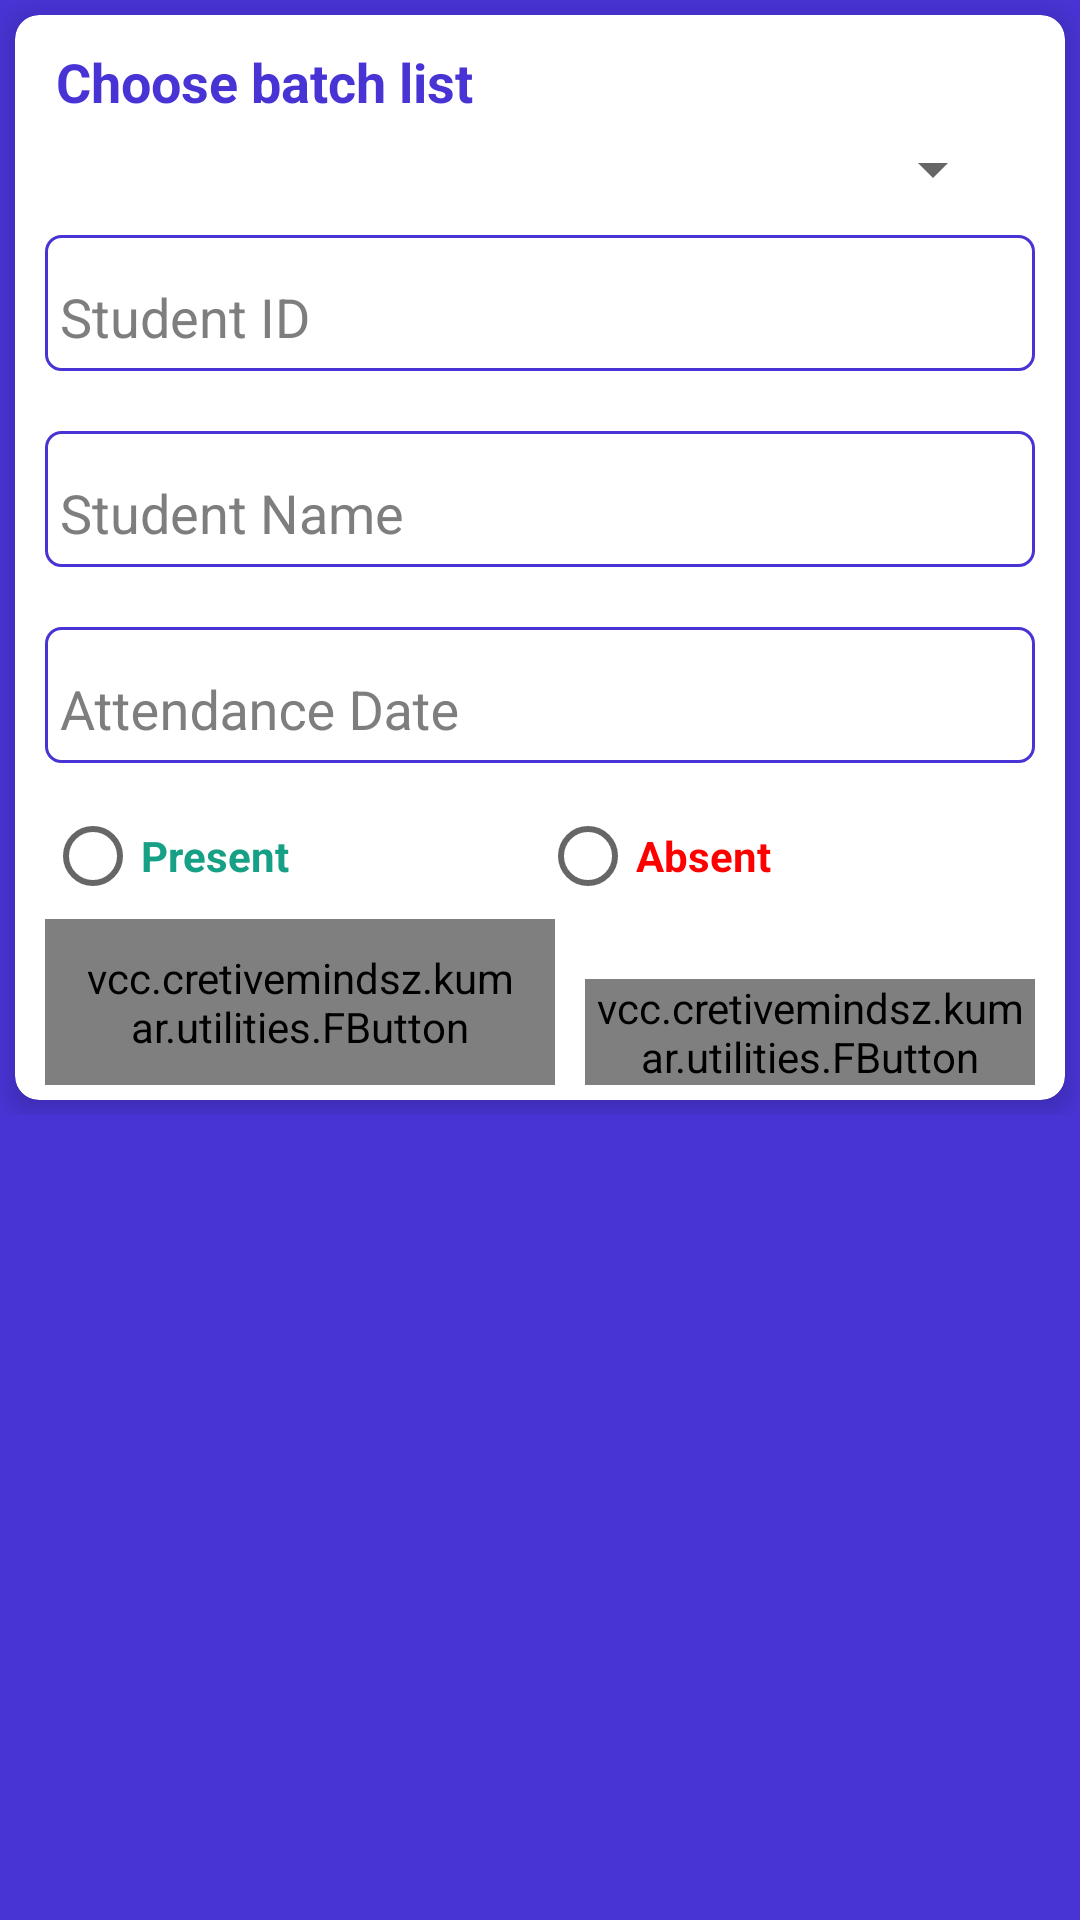

The Android layout XML behind this screen, and the referenced resources:
<!-- AndroidManifest.xml: application theme AppTheme.NoActionBar -->
<!-- res/layout/filter_attendance.xml -->
<android.support.design.widget.CoordinatorLayout xmlns:android="http://schemas.android.com/apk/res/android"
    xmlns:fbutton="http://schemas.android.com/tools"

    android:id="@+id/parent_layout"
    android:layout_width="match_parent"
    android:layout_height="wrap_content"
    android:background="@color/colorPrimary">

    <LinearLayout
        android:layout_width="match_parent"
        android:layout_height="match_parent"
        android:orientation="vertical">

        <LinearLayout
            android:layout_width="match_parent"
            android:layout_height="wrap_content"
            android:orientation="vertical"
 >

            <android.support.v7.widget.CardView xmlns:app="http://schemas.android.com/apk/res-auto"
                android:id="@+id/stu_card_view"
                android:layout_width="match_parent"
                android:layout_height="match_parent"
                android:layout_margin="5dp"
                android:padding="10dp"
                app:cardCornerRadius="8dp"
                app:cardElevation="5dp"
                app:cardMaxElevation="5dp">

                <LinearLayout
                    android:layout_width="match_parent"
                    android:layout_height="wrap_content"
                    android:orientation="vertical">

                    <LinearLayout
                        android:layout_width="match_parent"
                        android:layout_height="wrap_content"
                        android:layout_marginTop="5dp"
                        android:orientation="vertical">

                        <TextView
                            android:id="@+id/textView"
                            android:layout_width="match_parent"
                            android:layout_height="match_parent"
                            android:layout_alignParentLeft="true"
                            android:layout_below="@+id/agegen"
                            android:layout_gravity="center_vertical"
                            android:layout_weight="1"
                            android:drawableTint="@color/white"
                            android:fontFamily="Calibri"
                            android:gravity="center_vertical"
                            android:padding="5dp"
                            android:text="  Choose batch list"
                            android:textAppearance="?android:attr/textAppearanceMedium"
                            android:textColor="@color/colorPrimary"
                            android:textStyle="bold" />

                        <Spinner
                            android:layout_marginRight="20dp"
                            android:layout_marginLeft="20dp"
                            android:id="@+id/spn_bat_li"
                            android:layout_width="match_parent"
                            android:layout_height="match_parent" />

                    </LinearLayout>

                    <LinearLayout
                        android:layout_width="match_parent"
                        android:layout_height="wrap_content"
                        android:orientation="vertical">

                        <android.support.design.widget.TextInputLayout
                            android:layout_width="match_parent"
                            android:layout_height="wrap_content"
                            android:layout_margin="10dp"
                            android:background="@drawable/rounded_bg"
                            android:padding="5dp"
                            android:theme="@style/InputLayout">

                            <android.support.v7.widget.AppCompatEditText
                                android:id="@+id/edt_sid"
                                android:layout_width="match_parent"
                                android:layout_height="wrap_content"
                                android:background="@null"
                                android:hint="Student ID"
                                android:inputType="textPersonName|textCapSentences"
                                android:maxLength="300" />

                        </android.support.design.widget.TextInputLayout>

                    </LinearLayout>

                    <LinearLayout
                        android:layout_width="match_parent"
                        android:layout_height="wrap_content"
                        android:orientation="vertical">

                        <android.support.design.widget.TextInputLayout
                            android:layout_width="match_parent"
                            android:layout_height="wrap_content"
                            android:layout_margin="10dp"
                            android:background="@drawable/rounded_bg"
                            android:padding="5dp"
                            android:theme="@style/InputLayout">

                            <android.support.v7.widget.AppCompatEditText
                                android:id="@+id/edt_name"
                                android:layout_width="match_parent"
                                android:layout_height="wrap_content"
                                android:background="@null"
                                android:hint="Student Name"
                                android:inputType="textPersonName|textCapSentences"
                                android:maxLength="300" />

                        </android.support.design.widget.TextInputLayout>

                    </LinearLayout>

                    <LinearLayout
                        android:layout_width="match_parent"
                        android:layout_height="wrap_content"
                        android:orientation="vertical">

                        <android.support.design.widget.TextInputLayout
                            android:layout_width="match_parent"
                            android:layout_height="wrap_content"
                            android:layout_margin="10dp"
                            android:background="@drawable/rounded_bg"
                            android:padding="5dp"
                            android:theme="@style/InputLayout">

                            <android.support.v7.widget.AppCompatEditText
                                android:id="@+id/att_date"
                                android:layout_width="match_parent"
                                android:layout_height="wrap_content"
                                android:background="@null"
                                android:focusableInTouchMode="false"
                                android:hint="Attendance Date " />

                        </android.support.design.widget.TextInputLayout>


                    </LinearLayout>

                    <LinearLayout
                        android:layout_width="match_parent"
                        android:layout_height="wrap_content"
                        android:layout_marginTop="5dp"
                        android:layout_marginRight="10dp"
                        android:layout_marginLeft="10dp"
                        android:orientation="vertical">

                        <RadioGroup
                            android:id="@+id/attendance_status"
                            android:orientation="horizontal"
                            android:layout_width="match_parent"
                            android:layout_height="wrap_content">

                            <RadioButton
                                android:id="@+id/attendance_present"
                                android:text="Present"
                                android:textColor="@color/fbutton_color_green_sea"
                                android:textStyle="bold"
                                android:layout_weight="1"
                                android:layout_width="match_parent"
                                android:layout_height="wrap_content" />

                            <RadioButton
                                android:id="@+id/attendance_absent"
                                android:text="Absent"
                                android:textColor="#f00"
                                android:textStyle="bold"
                                android:layout_weight="1"
                                android:layout_width="match_parent"
                                android:layout_height="wrap_content" />


                        </RadioGroup>



                    </LinearLayout>



                    
                    <LinearLayout
                        android:layout_width="match_parent"
                        android:layout_height="wrap_content"
                        android:gravity="bottom"
                        android:padding="5dp">


                        <vcc.cretivemindsz.kumar.utilities.FButton
                            android:id="@+id/bttn_clear"
                            android:layout_width="wrap_content"
                            android:layout_height="wrap_content"
                            android:layout_alignParentEnd="true"
                            android:layout_alignParentTop="true"
                            android:layout_marginLeft="5dp"
                            android:layout_marginRight="5dp"
                            android:layout_weight="1"
                            android:padding="10dp"
                            android:text="Close"
                            android:textColor="@color/white"
                            fbutton:buttonColor="@color/fbutton_color_carrot"
                            fbutton:cornerRadius="5dp"
                            fbutton:shadowColor="@color/ash"
                            fbutton:shadowEnabled="true"
                            fbutton:shadowHeight="5dp" />


                        <vcc.cretivemindsz.kumar.utilities.FButton
                            android:id="@+id/bttn_search"
                            android:layout_width="wrap_content"
                            android:layout_height="wrap_content"
                            android:layout_alignParentEnd="true"
                            android:layout_alignParentTop="true"
                            android:layout_marginRight="5dp"
                            android:layout_marginLeft="5dp"
                            android:layout_weight="1"
                            android:text="Search"
                            android:textColor="@color/white"
                            fbutton:buttonColor="@color/fbutton_color_green_sea"
                            fbutton:cornerRadius="5dp"
                            fbutton:shadowColor="@color/ash"
                            fbutton:shadowEnabled="true"
                            fbutton:shadowHeight="5dp" />


                    </LinearLayout>

                </LinearLayout>


            </android.support.v7.widget.CardView>

        </LinearLayout>

    </LinearLayout>

</android.support.design.widget.CoordinatorLayout>
<!-- resources referenced by this layout -->
<resources>
  <color name="ash">#b4b4b4</color>
  <color name="colorPrimary">#4834d4</color>
  <color name="fbutton_color_carrot">#e67e22</color>
  <color name="fbutton_color_green_sea">#16a085</color>
  <!-- drawable rounded_bg (drawable) -->
  <selector xmlns:android="http://schemas.android.com/apk/res/android">
  <item>
      <shape android:shape="rectangle">
          <solid android:color="#ffffff"/>
          <corners android:radius="5dp" />
          <stroke
              android:width="1dp"
              android:color="@color/colorPrimary"
              />
      </shape>
  </item>
  </selector>
  <style name="InputLayout" parent="TextAppearance.AppCompat">
          <item name="android:textSize">18sp</item>
          <item name="android:textColor">@color/white</item>
          <item name="android:background">@null</item>
          <item name="android:textColorHint">@color/brown</item>
          <item name="colorAccent">@color/grey</item>
          <item name="colorControlNormal">@color/grey</item>
          <item name="colorControlActivated">@color/colorPrimary</item>
      </style>
  <style name="AppTheme.NoActionBar">
          <item name="windowActionBar">false</item>
          <item name="windowNoTitle">true</item>
      </style>
  <color name="brown">#7e7e7e</color>
  <color name="grey">#b4b4b4</color>
  <!-- not gathered from this repository: default colours our renderer supplied (Android Studio template values) -->
  <color name="white">#FFFFFFFF</color>
</resources>
